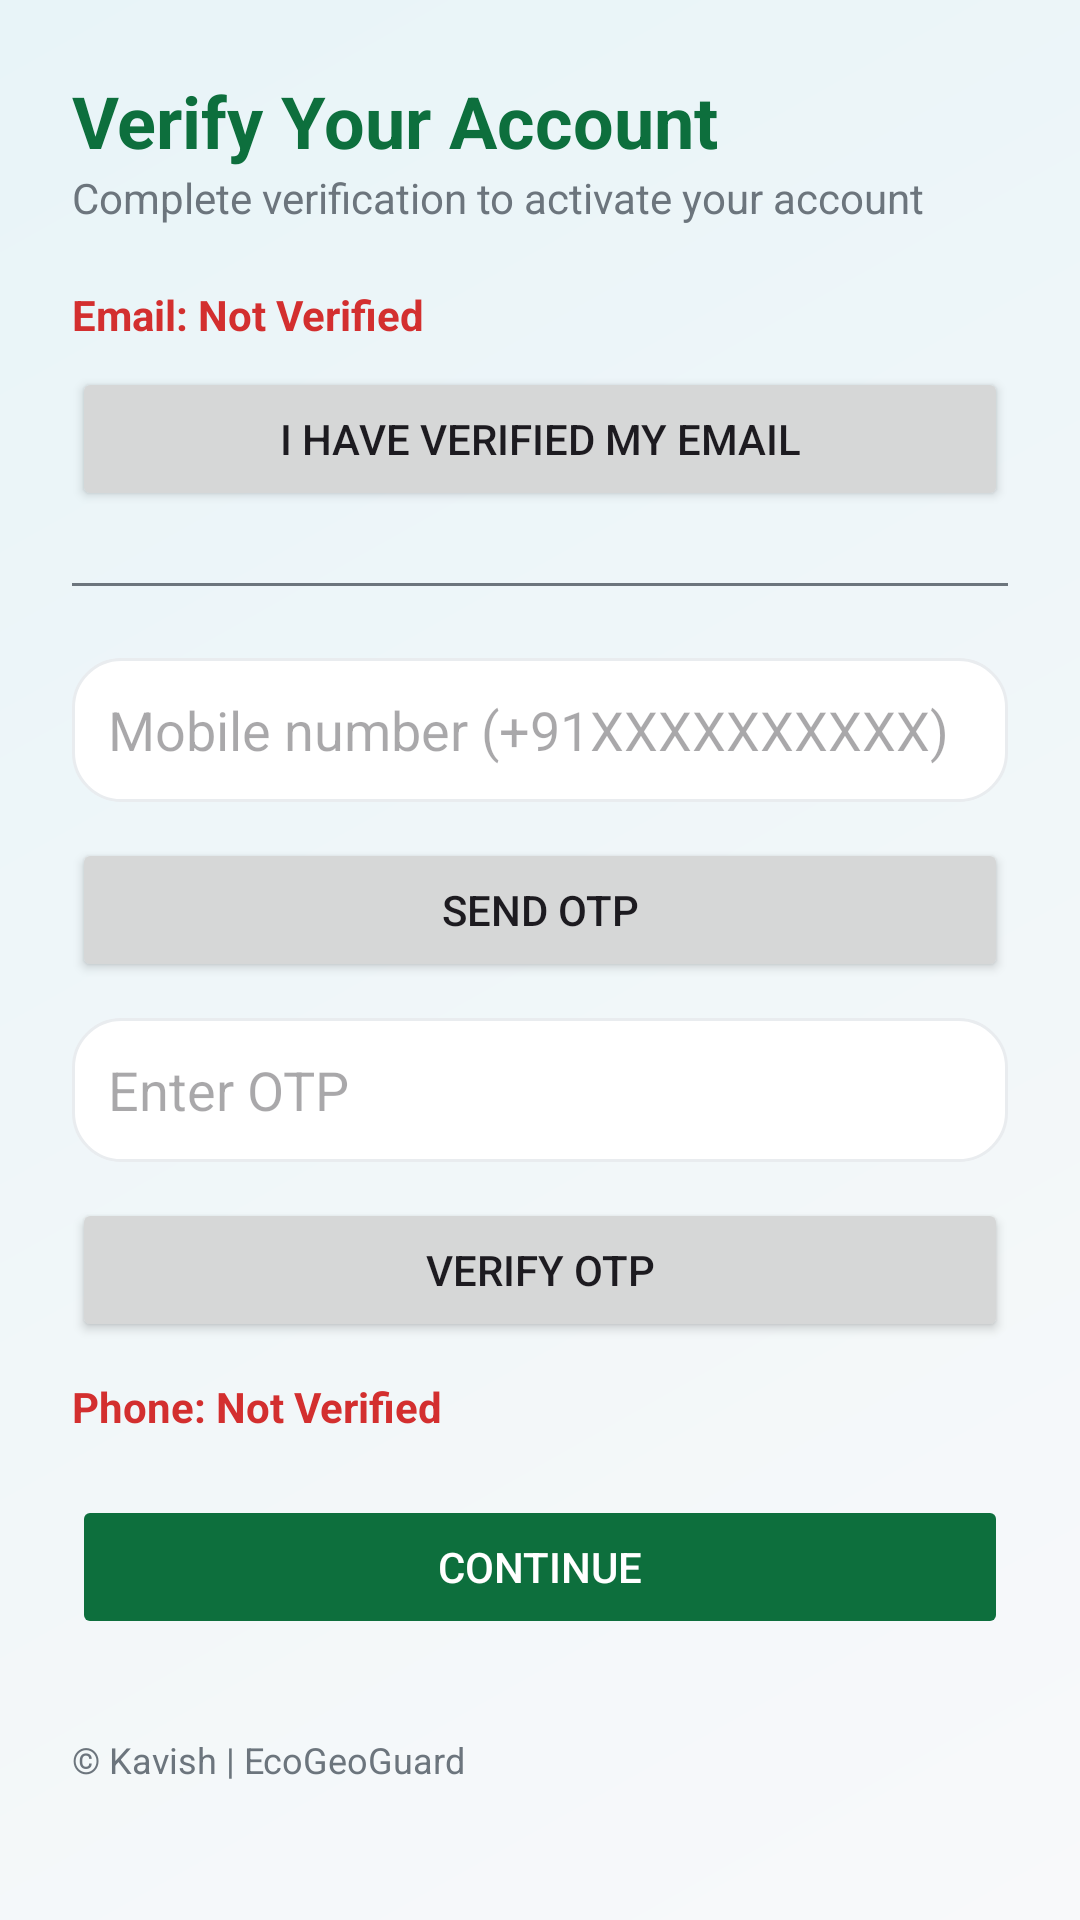

Android layout source for this screen:
<!-- AndroidManifest.xml: application theme Theme.EcoGeoGuard -->
<!-- res/layout/fragment_account_verification.xml -->
<?xml version="1.0" encoding="utf-8"?>
<ScrollView
    xmlns:android="http://schemas.android.com/apk/res/android"
    android:layout_width="match_parent"
    android:layout_height="match_parent"
    android:background="@drawable/bg_splash_gradient"
    android:fillViewport="true">

    <LinearLayout
        android:layout_width="match_parent"
        android:layout_height="wrap_content"
        android:orientation="vertical"
        android:padding="24dp">

        
        <TextView
            android:layout_width="wrap_content"
            android:layout_height="wrap_content"
            android:text="Verify Your Account"
            android:textSize="24sp"
            android:textStyle="bold"
            android:textColor="@color/primaryGreen"/>

        <TextView
            android:layout_width="wrap_content"
            android:layout_height="wrap_content"
            android:text="Complete verification to activate your account"
            android:textColor="@color/textSecondary"
            android:layout_marginBottom="20dp"/>

        
        <TextView
            android:id="@+id/tvEmailStatus"
            android:layout_width="wrap_content"
            android:layout_height="wrap_content"
            android:text="Email: Not Verified"
            android:textStyle="bold"
            android:textColor="@color/dangerRed"/>

        <Button
            android:id="@+id/btnCheckEmail"
            android:layout_width="match_parent"
            android:layout_height="48dp"
            android:text="I have verified my email"
            android:layout_marginTop="8dp"/>

        
        <View
            android:layout_width="match_parent"
            android:layout_height="1dp"
            android:background="@color/textSecondary"
            android:layout_marginVertical="24dp"/>

        
        <EditText
            android:id="@+id/etPhone"
            android:layout_width="match_parent"
            android:layout_height="48dp"
            android:hint="Mobile number (+91XXXXXXXXXX)"
            android:inputType="phone"
            android:background="@drawable/bg_card"
            android:padding="12dp"/>

        <Button
            android:id="@+id/btnSendOtp"
            android:layout_width="match_parent"
            android:layout_height="48dp"
            android:text="Send OTP"
            android:layout_marginTop="12dp"/>

        <EditText
            android:id="@+id/etOtp"
            android:layout_width="match_parent"
            android:layout_height="48dp"
            android:hint="Enter OTP"
            android:inputType="number"
            android:background="@drawable/bg_card"
            android:padding="12dp"
            android:layout_marginTop="12dp"/>

        <Button
            android:id="@+id/btnVerifyOtp"
            android:layout_width="match_parent"
            android:layout_height="48dp"
            android:text="Verify OTP"
            android:layout_marginTop="12dp"/>



        
        <TextView
            android:id="@+id/tvPhoneStatus"
            android:layout_width="wrap_content"
            android:layout_height="wrap_content"
            android:text="Phone: Not Verified"
            android:textStyle="bold"
            android:textColor="@color/dangerRed"
            android:layout_marginTop="12dp"/>
        <Button
            android:id="@+id/btnContinue"
            android:layout_width="match_parent"
            android:layout_height="48dp"
            android:text="Continue"
            android:layout_marginTop="20dp"
            android:enabled="false"
            android:backgroundTint="@color/primaryGreen"
            android:textColor="@android:color/white" />


        
        <TextView
            android:layout_width="wrap_content"
            android:layout_height="wrap_content"
            android:text="© Kavish | EcoGeoGuard"
            android:textSize="12sp"
            android:textColor="@color/textSecondary"
            android:layout_marginTop="32dp"/>

    </LinearLayout>
</ScrollView>
<!-- resources referenced by this layout -->
<resources>
  <color name="dangerRed">#D32F2F</color>
  <color name="primaryGreen">#0D6F3D</color>
  <color name="textSecondary">#6C757D</color>
  <!-- drawable bg_card (drawable) -->
  <?xml version="1.0" encoding="utf-8"?>
  <shape xmlns:android="http://schemas.android.com/apk/res/android">
      <solid android:color="@color/bgWhite"/>
      <corners android:radius="16dp"/>
      <stroke
          android:width="1dp"
          android:color="#E9ECEF"/>
  </shape>
  <!-- drawable bg_splash_gradient (drawable) -->
  <?xml version="1.0" encoding="utf-8"?>
  <shape xmlns:android="http://schemas.android.com/apk/res/android">
      <gradient
          android:startColor="@color/bgLight"
          android:endColor="@color/earthBlueLight"
          android:angle="135"/>
  </shape>
  <style name="Theme.EcoGeoGuard" parent="Theme.Material3.Light.NoActionBar">
          <item name="colorPrimary">@color/primaryGreen</item>
          <item name="colorSecondary">@color/secondaryGreen</item>
          <item name="android:statusBarColor">@color/primaryGreen</item>
          <item name="android:windowBackground">@color/bgLight</item>
      </style>
  <color name="bgWhite">#FFFFFF</color>
  <color name="bgLight">#F8F9FA</color>
  <color name="earthBlueLight">#E8F4F8</color>
  <color name="secondaryGreen">#2E7D32</color>
</resources>
